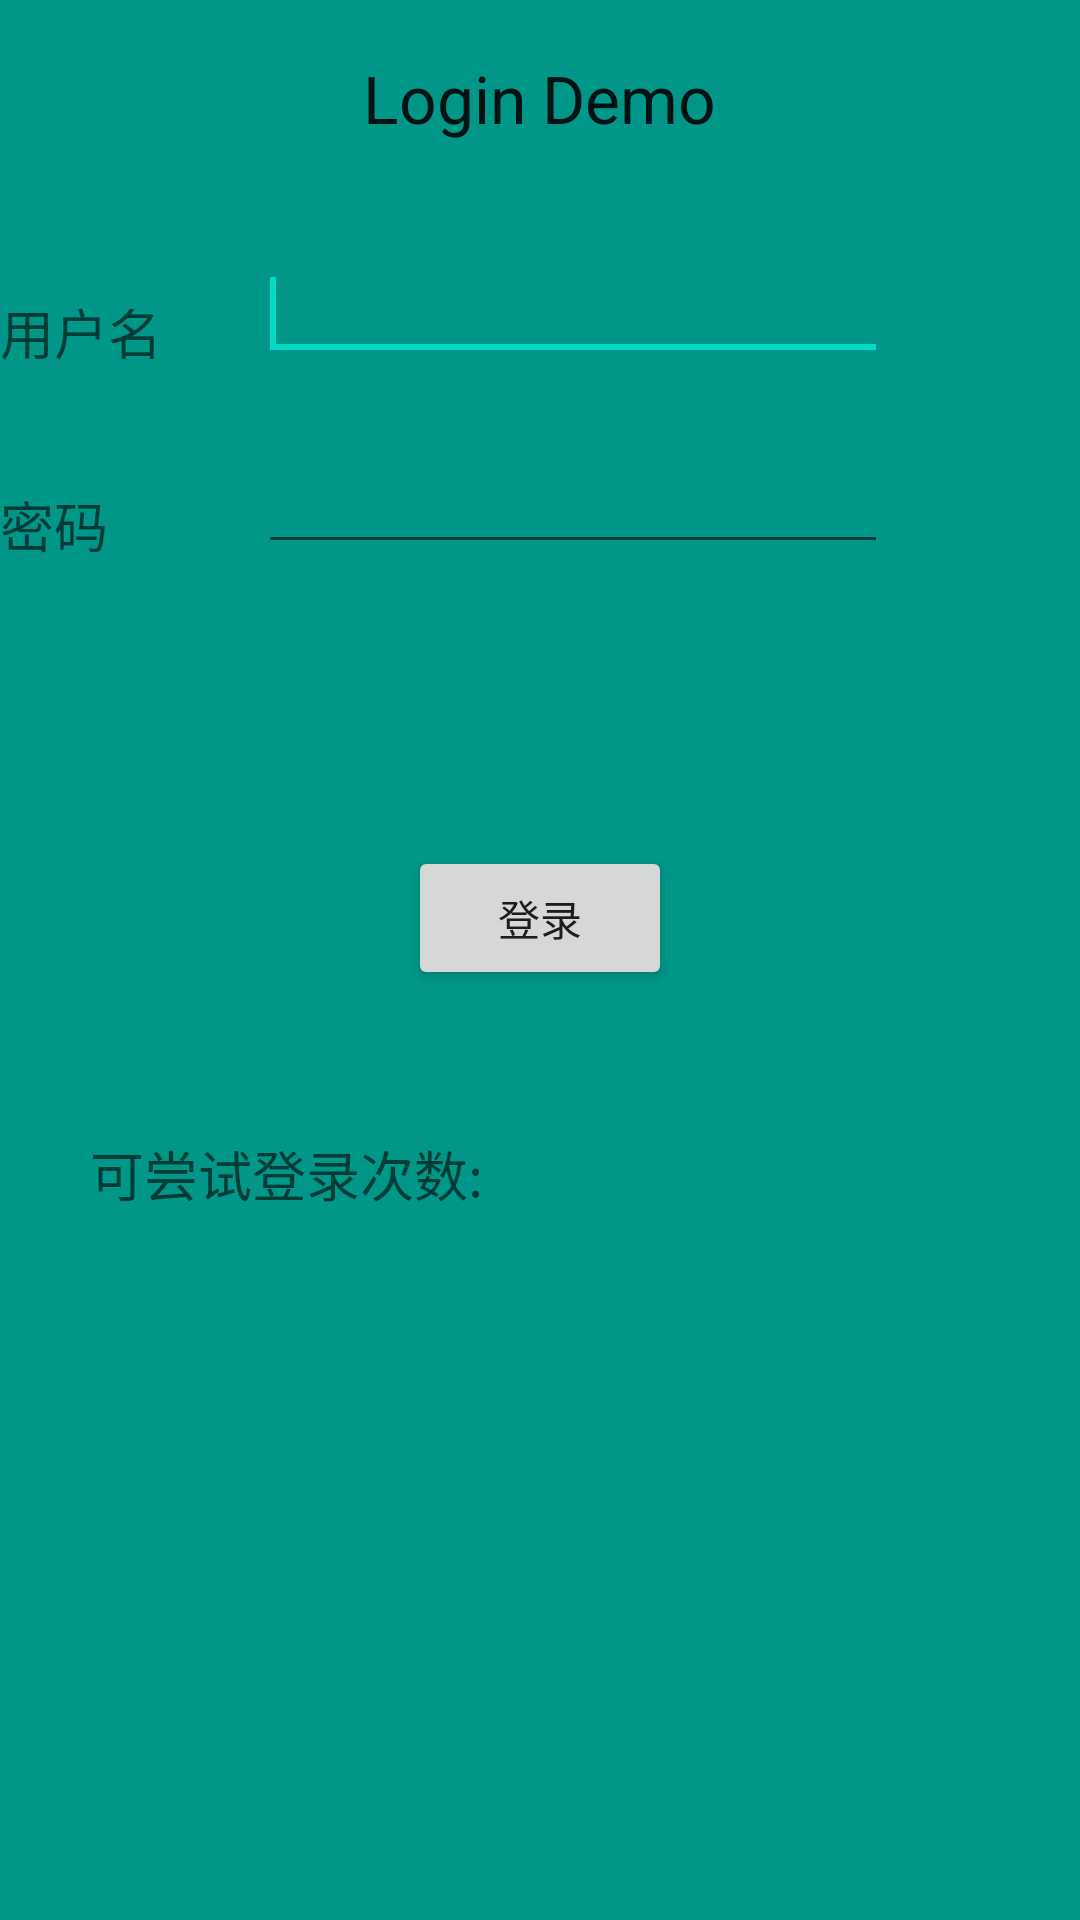

Here is an Android app screen rendered from its layout file. Give the layout XML and the strings, colors and styles it references.
<!-- AndroidManifest.xml: application theme AppTheme -->
<!-- res/layout/activity_login.xml -->
<RelativeLayout xmlns:android="http://schemas.android.com/apk/res/android"
    xmlns:tools="http://schemas.android.com/tools"
    android:layout_width="match_parent"
    android:layout_height="match_parent"
    android:background="#009688"
    tools:context=".MainActivity" >

    <TextView
        android:id="@+id/login_title"
        android:layout_width="wrap_content"
        android:layout_height="wrap_content"
        android:layout_alignParentTop="true"
        android:layout_centerHorizontal="true"
        android:layout_marginTop="18dp"
        android:text="Login Demo"
        android:textAppearance="?android:attr/textAppearanceLarge" />

    <TextView
        android:id="@+id/login_username"
        android:layout_width="wrap_content"
        android:layout_height="wrap_content"
        android:layout_alignParentLeft="true"
        android:layout_below="@+id/login_title"
        android:layout_marginTop="50dp"
        android:text="用户名"
        android:textAppearance="?android:attr/textAppearanceMedium" />

    <EditText
        android:id="@+id/login_username_edit"
        android:layout_width="wrap_content"
        android:layout_height="wrap_content"
        android:layout_alignBottom="@+id/login_username"
        android:layout_marginLeft="32dp"
        android:layout_toRightOf="@+id/login_username"
        android:ems="10" >

        <requestFocus />
    </EditText>

    <TextView
        android:id="@+id/login_password"
        android:layout_width="wrap_content"
        android:layout_height="wrap_content"
        android:layout_alignLeft="@+id/textView2"
        android:layout_below="@+id/login_username"
        android:layout_marginTop="38dp"
        android:text="密码"
        android:textAppearance="?android:attr/textAppearanceMedium" />

    <EditText
        android:id="@+id/login_password_edit"
        android:layout_width="wrap_content"
        android:layout_height="wrap_content"
        android:layout_alignLeft="@+id/login_username_edit"
        android:layout_alignBottom="@+id/login_password"
        android:ems="10"
        android:inputType="textPassword" />

    <Button
        android:id="@+id/btn_submit_login"
        android:layout_width="wrap_content"
        android:layout_height="wrap_content"
        android:layout_below="@+id/login_password_edit"
        android:layout_centerHorizontal="true"
        android:layout_marginTop="94dp"
        android:onClick="submit_login"
        android:text="登录" />

    <TextView
        android:id="@+id/login_attempt_label"
        android:layout_width="wrap_content"
        android:layout_height="wrap_content"
        android:layout_alignLeft="@+id/login_password"
        android:layout_below="@+id/btn_submit_login"
        android:layout_marginLeft="30dp"
        android:layout_marginTop="48dp"
        android:text="可尝试登录次数:"
        android:textAppearance="?android:attr/textAppearanceMedium" />

    <TextView
        android:id="@+id/login_attempt_counts"
        android:layout_width="wrap_content"
        android:layout_height="wrap_content"
        android:layout_marginTop="48dp"
        android:textSize="24sp"
        android:layout_alignRight="@+id/login_username_edit"
        android:layout_below="@+id/btn_submit_login" />



</RelativeLayout>
<!-- resources referenced by this layout -->
<resources>
  <style name="AppTheme" parent="Theme.AppCompat.Light.NoActionBar">
          
          <item name="colorPrimary">@color/colorPrimary</item>
          <item name="colorPrimaryDark">@color/colorPrimaryDark</item>
          <item name="colorAccent">@color/colorAccent</item>
      </style>
  <!-- not gathered from this repository: default colours our renderer supplied (Android Studio template values) -->
  <color name="colorPrimary">#FF6200EE</color>
  <color name="colorPrimaryDark">#FF3700B3</color>
  <color name="colorAccent">#FF03DAC5</color>
</resources>
